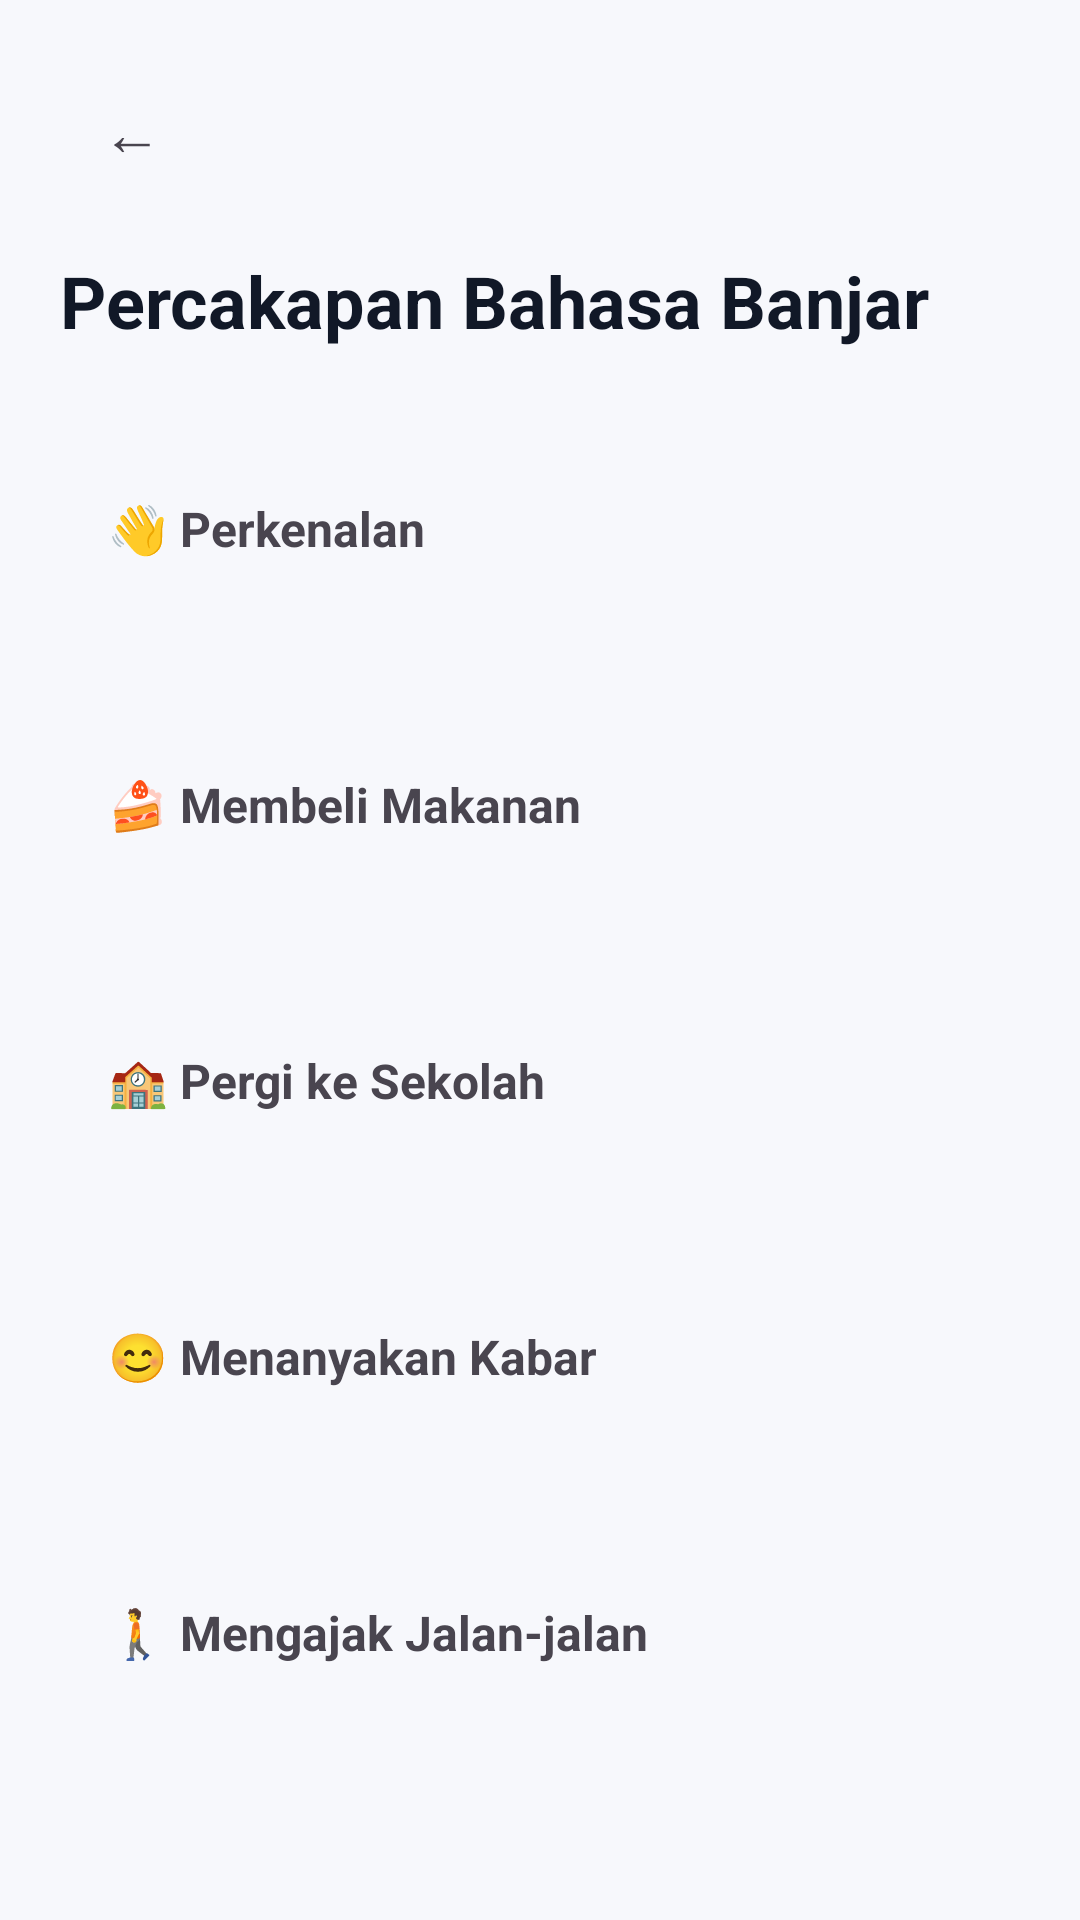

Android layout source for this screen:
<!-- AndroidManifest.xml: application theme Theme.Banjarlearn -->
<!-- res/layout/activity_percakapan.xml -->
<?xml version="1.0" encoding="utf-8"?>
<ScrollView xmlns:android="http://schemas.android.com/apk/res/android"
    android:layout_width="match_parent"
    android:layout_height="match_parent"
    android:background="#F7F8FC">

    <LinearLayout
        android:layout_width="match_parent"
        android:layout_height="wrap_content"
        android:orientation="vertical"
        android:padding="20dp">

        <TextView
            android:id="@+id/btnBack"
            android:layout_width="48dp"
            android:layout_height="48dp"
            android:background="@drawable/bg_white_round"
            android:gravity="center"
            android:text="←"
            android:textSize="20sp" />

        <TextView
            android:layout_width="wrap_content"
            android:layout_height="wrap_content"
            android:layout_marginTop="16dp"
            android:text="Percakapan Bahasa Banjar"
            android:textColor="#111827"
            android:textSize="24sp"
            android:textStyle="bold" />

        <LinearLayout
            android:id="@+id/cardPerkenalan"
            android:layout_width="match_parent"
            android:layout_height="80dp"
            android:layout_marginTop="20dp"
            android:background="@drawable/bg_white_round"
            android:gravity="center_vertical"
            android:padding="16dp">

            <TextView
                android:layout_width="wrap_content"
                android:layout_height="wrap_content"
                android:text="👋 Perkenalan"
                android:textSize="16sp"
                android:textStyle="bold" />
        </LinearLayout>

        <LinearLayout
            android:id="@+id/cardMakanan"
            android:layout_width="match_parent"
            android:layout_height="80dp"
            android:layout_marginTop="12dp"
            android:background="@drawable/bg_white_round"
            android:gravity="center_vertical"
            android:padding="16dp">

            <TextView
                android:layout_width="wrap_content"
                android:layout_height="wrap_content"
                android:text="🍰 Membeli Makanan"
                android:textSize="16sp"
                android:textStyle="bold" />
        </LinearLayout>

        <LinearLayout
            android:id="@+id/cardSekolah"
            android:layout_width="match_parent"
            android:layout_height="80dp"
            android:layout_marginTop="12dp"
            android:background="@drawable/bg_white_round"
            android:gravity="center_vertical"
            android:padding="16dp">

            <TextView
                android:layout_width="wrap_content"
                android:layout_height="wrap_content"
                android:text="🏫 Pergi ke Sekolah"
                android:textSize="16sp"
                android:textStyle="bold" />
        </LinearLayout>

        <LinearLayout
            android:id="@+id/cardKabar"
            android:layout_width="match_parent"
            android:layout_height="80dp"
            android:layout_marginTop="12dp"
            android:background="@drawable/bg_white_round"
            android:gravity="center_vertical"
            android:padding="16dp">

            <TextView
                android:layout_width="wrap_content"
                android:layout_height="wrap_content"
                android:text="😊 Menanyakan Kabar"
                android:textSize="16sp"
                android:textStyle="bold" />
        </LinearLayout>

        <LinearLayout
            android:id="@+id/cardJalanJalan"
            android:layout_width="match_parent"
            android:layout_height="80dp"
            android:layout_marginTop="12dp"
            android:background="@drawable/bg_white_round"
            android:gravity="center_vertical"
            android:padding="16dp">

            <TextView
                android:layout_width="wrap_content"
                android:layout_height="wrap_content"
                android:text="🚶 Mengajak Jalan-jalan"
                android:textSize="16sp"
                android:textStyle="bold" />
        </LinearLayout>

    </LinearLayout>

</ScrollView>
<!-- resources referenced by this layout -->
<resources>
  <style name="Theme.Banjarlearn" parent="Base.Theme.Banjarlearn" />
  <style name="Base.Theme.Banjarlearn" parent="Theme.Material3.DayNight.NoActionBar">
          
          
      </style>
</resources>
